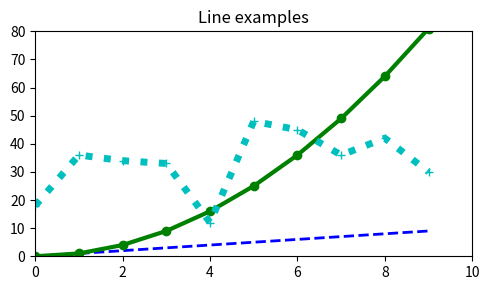

This figure's Python source:
import matplotlib.pyplot as plt
import numpy as np

x = np.arange(10)
y1 = np.arange(10)
y2 = np.arange(10)**2
y3 = np.random.choice(50, size=10)

plt.figure(figsize=(5,3))           				# 그림 객체 생성 - 그래프 크기(단위inch)
plt.plot(x, y1, 'b--', linewidth=2)					# 선 스타일 지정 – 파란색, 파선
plt.plot(x, y2, 'go-', linewidth=3)					# 녹색, 원 마크, 실선
plt.plot(x, y3, 'c+:', linewidth=5)

plt.title("Line examples")    						# 그래프 제목
plt.axis([0,10, 0,80])								# 축 범위
plt.tight_layout()
plt.savefig(fname="sample.png", dpi=300)			# 그림 저장
plt.show()